Image classification data set "GAN-Autoencoder" (vandanamonappa07/GAN-Autoencoder on GitHub). Class labels (5): non-tumor, non-viable tumor, tumor, viable, viable non-viable.

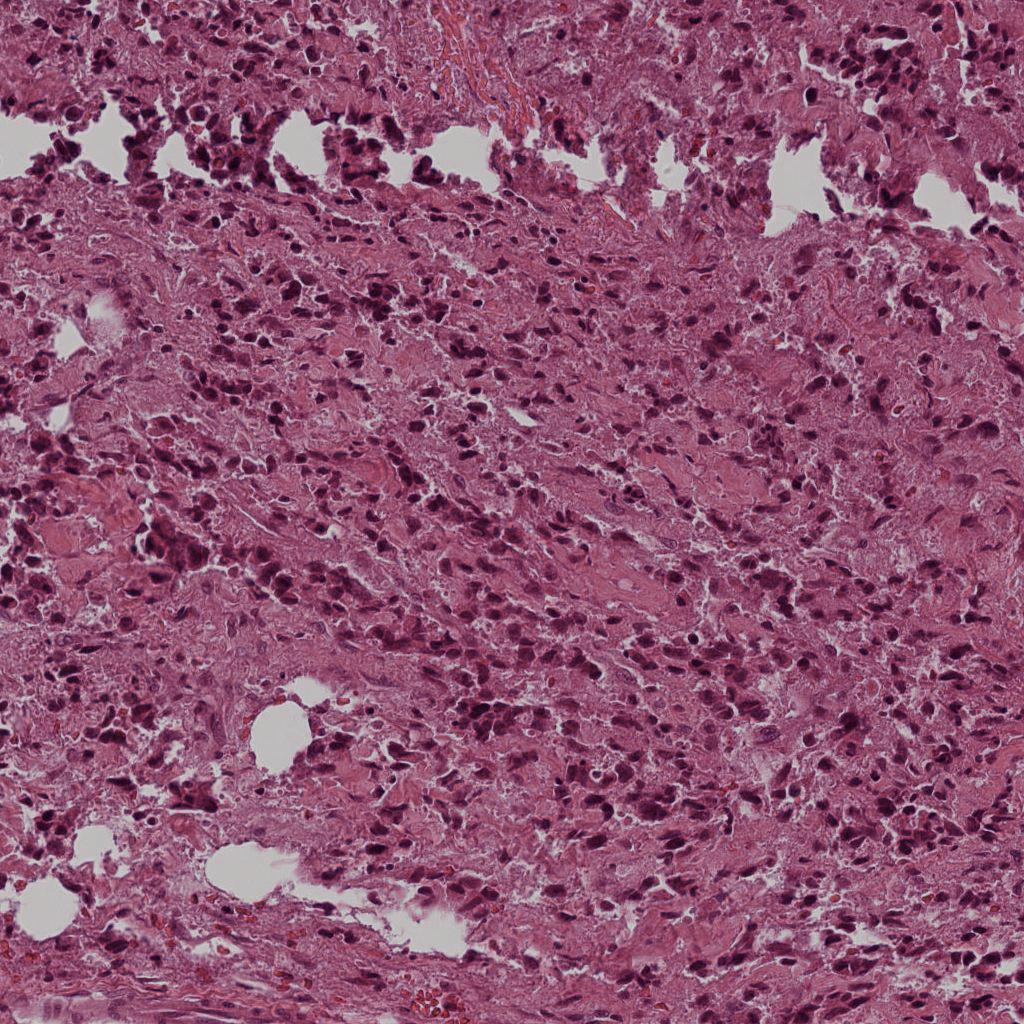
Label: viable non-viable

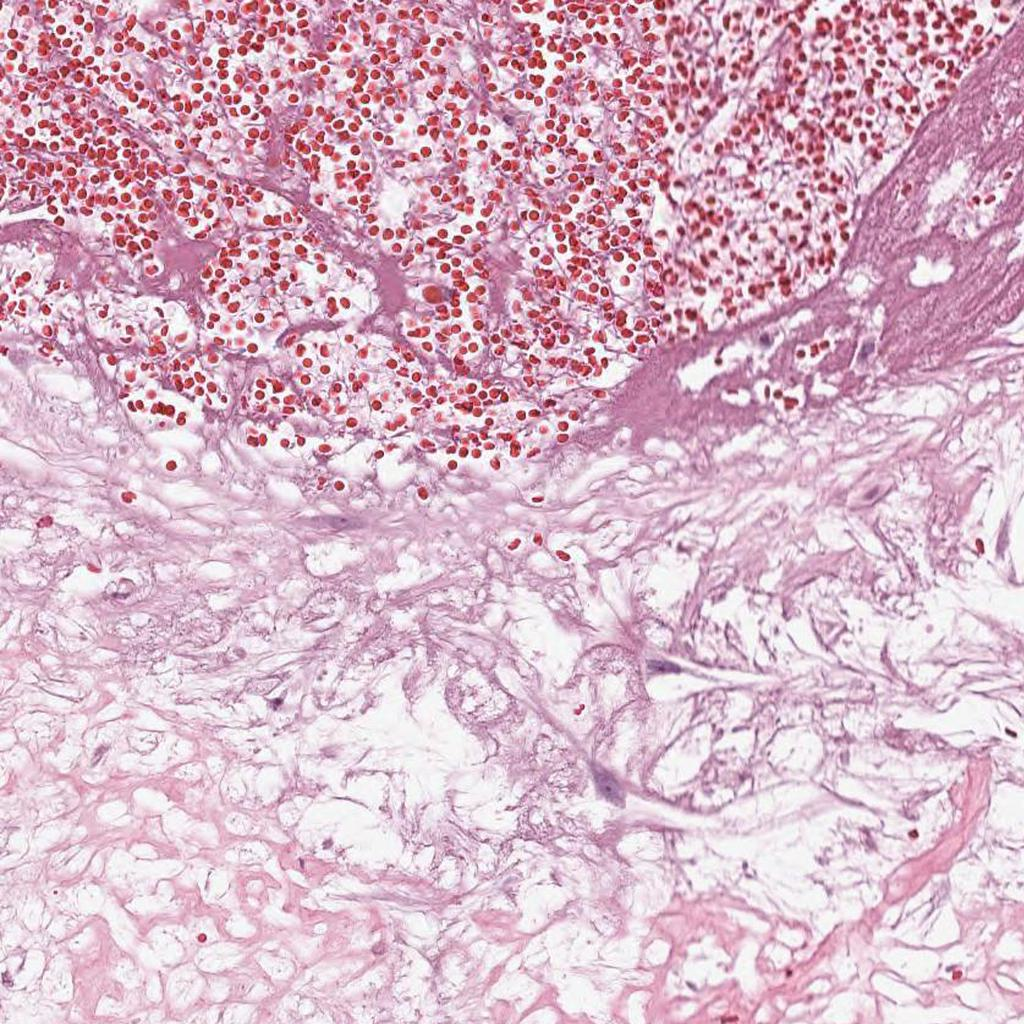
Label: non-viable tumor

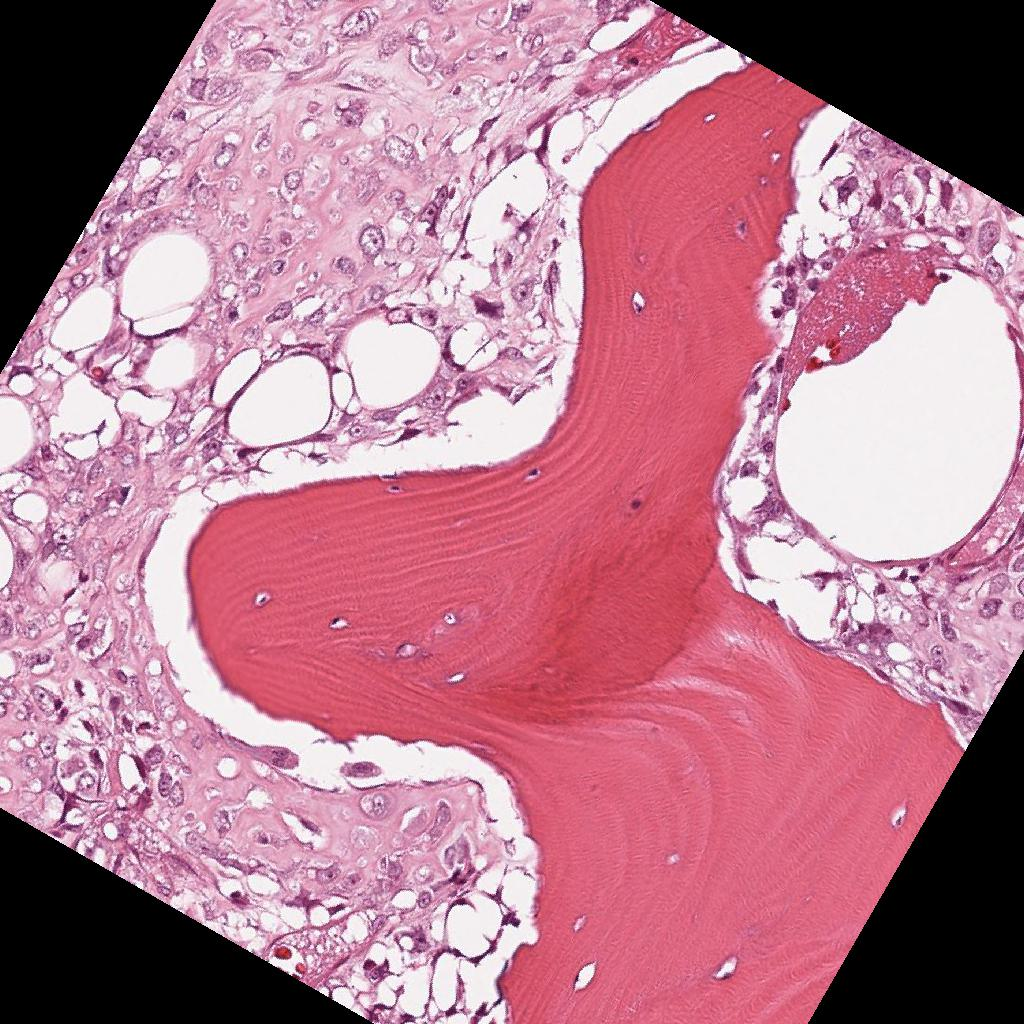
Label: viable

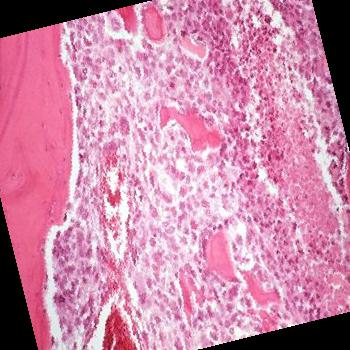
Label: tumor

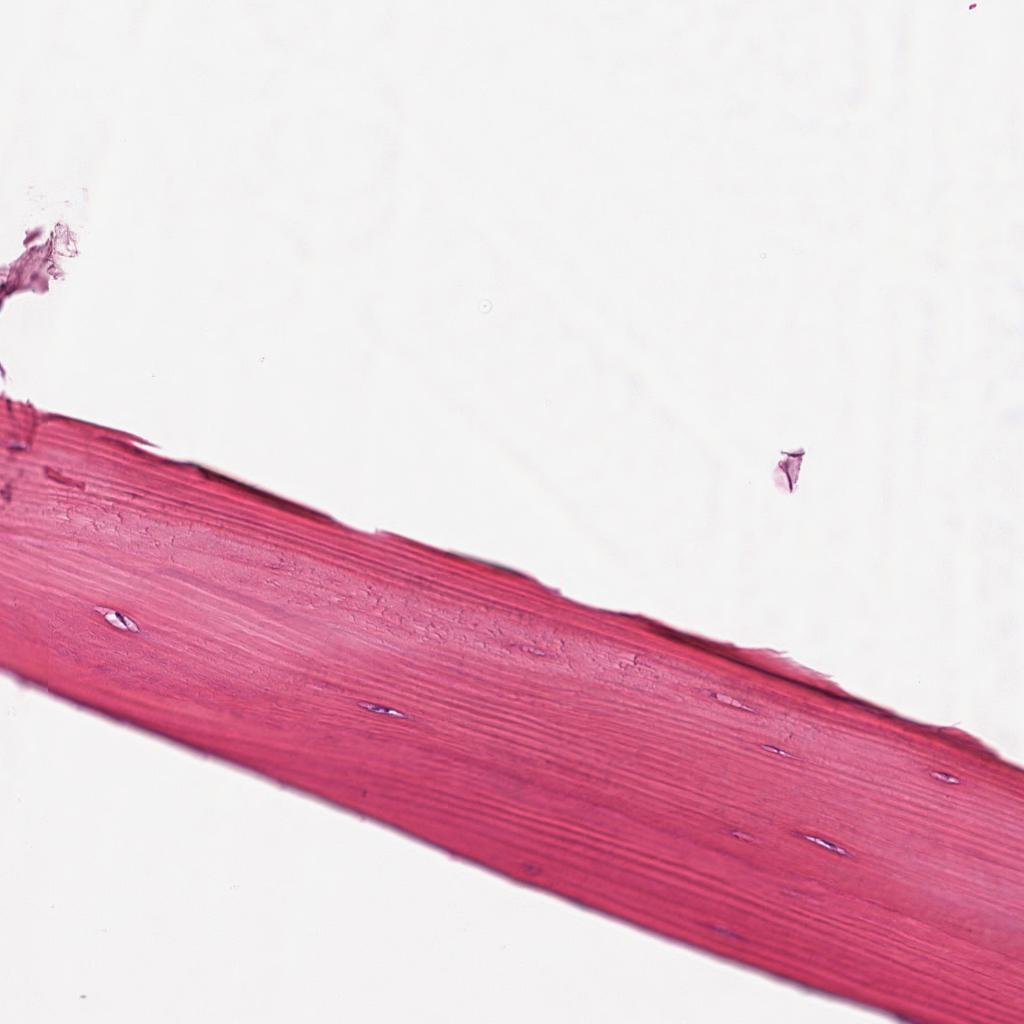
Label: non-tumor

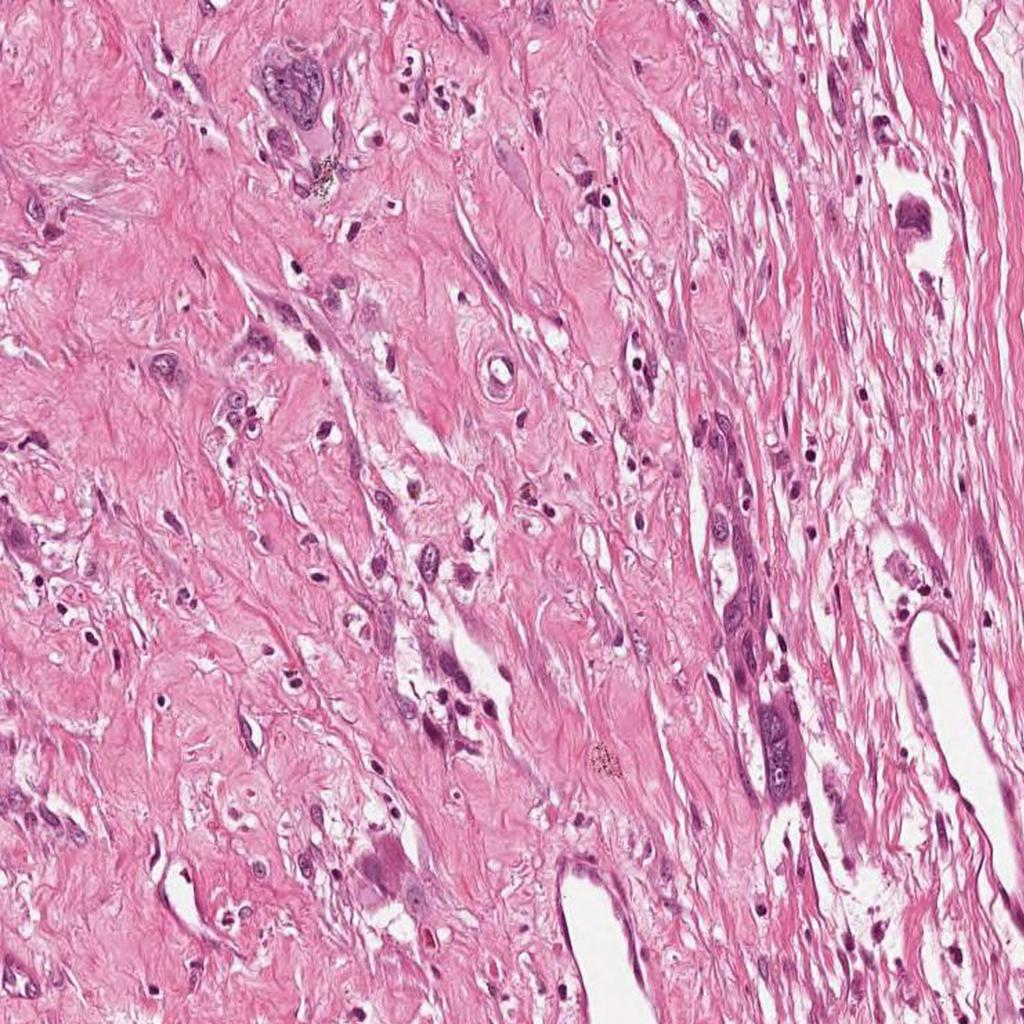
Label: viable non-viable
